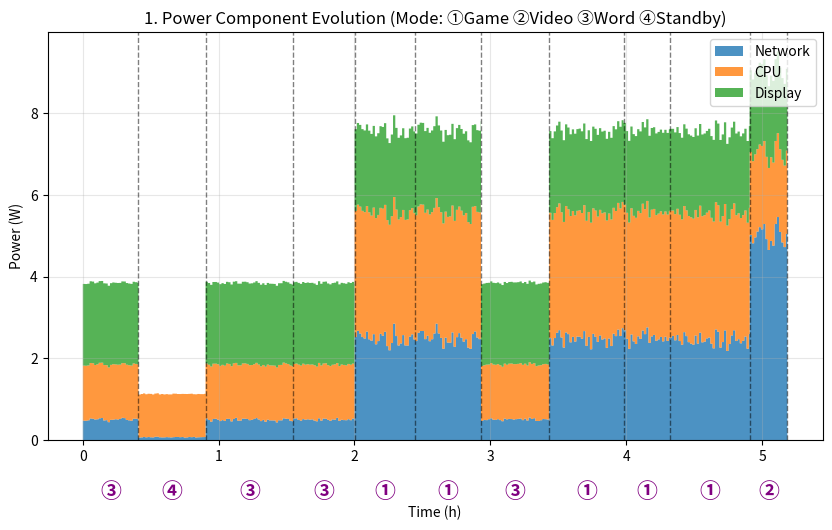
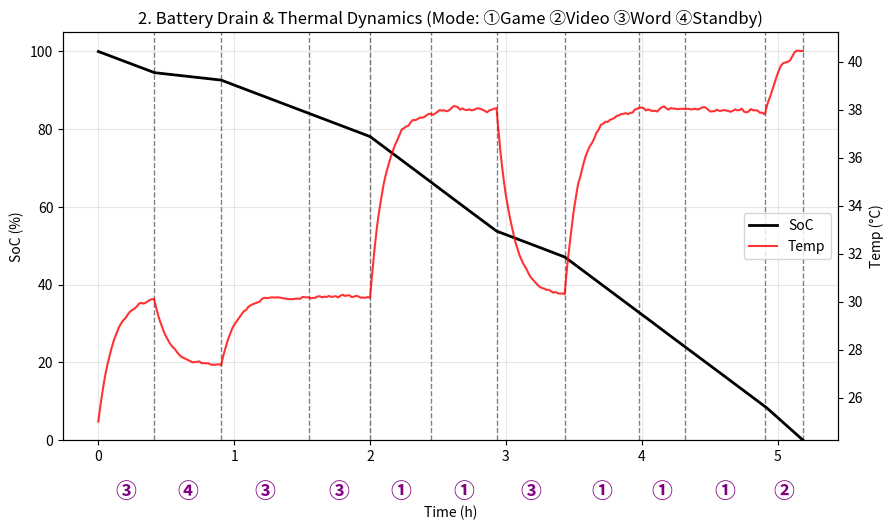
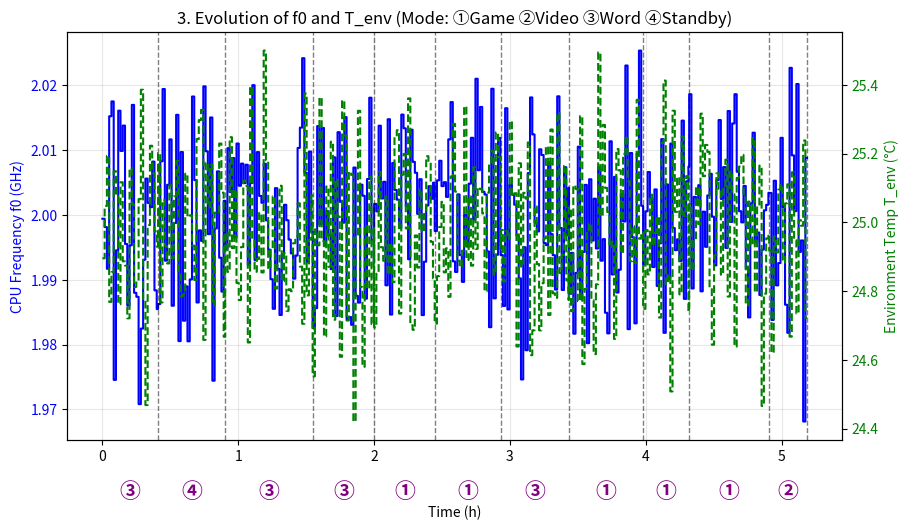
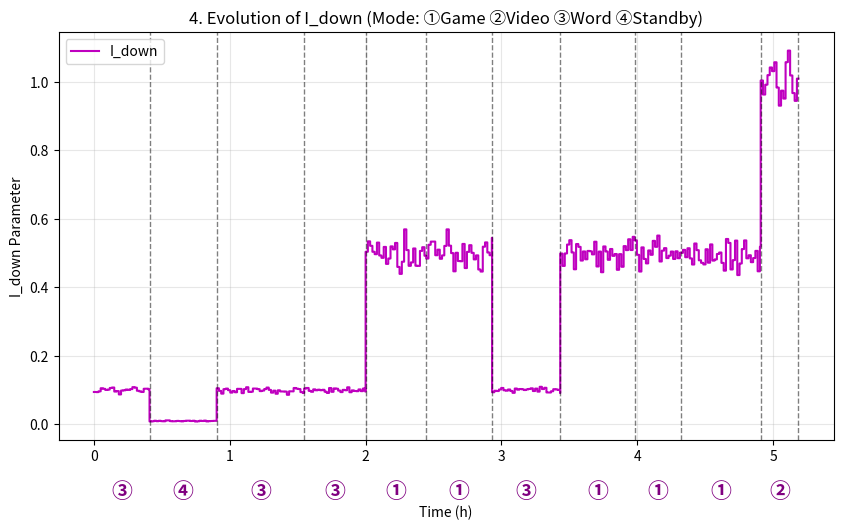

Recreate these plots in Python, in order.
import numpy as np
from scipy.integrate import solve_ivp
import matplotlib.pyplot as plt

# =========================
# 1. 核心数学模型与噪声信号
# =========================
# 修改：去除噪声项，使用固定值，由 params 传入
def get_signals_noisy(t, p=None):
    # 默认值，防止未传入 p 时报错
    if p is None:
        return -95.0, 10.0
    
    # 优先从 p 中获取固定的实验变量
    rsrp = p.get("fixed_rsrp", -95.0)
    snr = p.get("fixed_snr", 10.0)
    
    return float(rsrp), float(snr)

def calculate_all_powers(t, T, p):
    # 修改：传递 p 给 get_signals_noisy
    rsrp, snr = get_signals_noisy(t, p)
    # T0_cpu 为温控保护阈值 (45°C), T 为当前温度
    u = 1.0 if T <= p["T0_cpu"] else (1 - p["u_min"]) * np.exp(-(T - p["T0_cpu"]) / p["tau"]) + p["u_min"]
    
    p_b = 0.0

    if p.get("mode") == "standby":
        p_RF = 0.0
        p_down = 0.0
        p_dis = 0.0
        # CPU & Display
        p_cpu = (p["P0_cpu"] + (p["k0"] + p["alpha_cpu"] * p["I_down"]) * (p["f0"] * u / 1e9))/p["eta_0"]
        # Network power for standby
        p_b = (p["gamma"] * p["I_down"] + p["f_b"] * p["PE_0"]) / p["eta_0"]
    else:
        # Network
        PL = p["P1_dl_dbm"] - rsrp
        Pup_W = 10**((np.minimum(p["P0_dbm"] + PL, p["Pmax_dbm"]) - 30)/10)
        eta = 0.4
        v_down = p["rho"] * p["B_hz"] * np.log2(1 + 10**(snr/10))
        p_down = ((p["gamma"] * p["I_down"]) )/p["eta_net"]
        p_RF = ((Pup_W / eta) / (v_down / 1e6) * p["I_down"])

        # CPU & Display
        p_cpu = (p["P0_cpu"] + (p["k0"] + p["alpha_cpu"] * p["I_down"]) * (p["f0"] * u / 1e9))/p["eta_0"]
        p_dis = ((p["k1"] * p["L"] + p["k2"] * p["R0"] * u) * p["S"] * p["p"])/p["eta_dis"]
    
    return p_RF, p_down, p_cpu, p_dis, p_b

# =========================
# 2. ODE 定义与事件检测
# =========================
def battery_ode(t, y, p):
    SoC, T = y
    p_RF, p_down, p_cpu, p_dis, p_b = calculate_all_powers(t, T, p)
    P_tot = p_RF + p_down + p_cpu + p_dis + p_b
    
    # 电池容量修正
    # 限制温度以防止在高温下容量计算发散
    T_cal = np.minimum(T, 60.0)
    E_joules = p["E_base_J"] * (0.0026*T**3 - 1.2176*T**2 + 73.8623*T + 9933.3511) / 9286.8384 # 简化系数
    
    dSoC_dt = -P_tot / E_joules
    dT_dt = ((1-p["eta_0"])*p_cpu+(1-p["eta_dis"])*p_dis + (1-p["eta_net"])*(p_RF+p_down) - p["lambda"]*(T - p["T_env"])) / p["C_eff"]
    
    return [dSoC_dt, dT_dt]

# --- 关键：定义 SoC 降为 0 的事件 ---
def soc_depleted_event(t, y, p):
    return y[0]  # 当返回值为 0 时触发

soc_depleted_event.terminal = True  # 触发后停止集成
soc_depleted_event.direction = -1   # 只捕捉从正到负的穿零点

# =========================
# 3. 运行控制变量实验
# =========================

# 基础参数配置（包含用户指定的固定参数）
base_params = {
    "P1_dl_dbm": 43.0, "P0_dbm": -85.0, "Pmax_dbm": 23.0, "A": 0.45, "alpha_pa": 30.0, "beta_eta": 0.04,
    "B_hz": 10e7, "rho": 0.7, 
    # 固定参数
    "gamma": 2.0000, 
    "P0_cpu": 0.0500,
    "alpha_cpu": 0.0100,
    "k1": 0.1025,
    "k2": 0.0106,
    
    "I_down": 0.5, "k0": 0.51, "f0": 2.0e9, "u_min": 0.6, "T0_cpu": 45.0, "tau": 5.0,
    "L": 0.3, "S": 0.006, "p": 400, "R0": 60.0,
    "eta_0": 0.35, "eta_net": 0.4, "C_eff": 120.0, "T_env": 25.0, "lambda": 0.3,
    "E_base_J": 87240, "eta_dis": 0.8,
    "f_b": 0.02948, "PE_0": 150/1000
}

def run_simulation(p):
    sol = solve_ivp(
        battery_ode, 
        [0, 200*3600], # 上限足够大
        [1.0, 25.0], 
        args=(p,), 
        events=soc_depleted_event, 
        max_step=60
    )
    if sol.t_events[0].size > 0:
        return sol.t_events[0][0] / 3600.0 # 返回小时
    else:
        return sol.t[-1] / 3600.0 # 未耗尽

# =========================
# 3. 随机混合模式电池耗尽模拟
# =========================
print("开始随机混合模式电池耗尽模拟 (20-40min 随机切换)...")

# 移除固定随机种子，使每次运行结果不同
# np.random.seed(42)

# 初始化状态
current_soc = 1.0
current_temp = 25.0
current_time_sec = 0.0

# 记录数据的列表
t_hist = []      # 时间点 (s)
soc_hist = []    # SoC
temp_hist = []   # 温度
p_net_hist = []  # 网络功率
p_cpu_hist = []  # CPU功率
p_dis_hist = []  # 屏幕功率

f0_hist = []     # f0
tenv_hist = []   # T_env
idown_hist = []  # I_down

# 记录模式片段信息: (start_time_sec, end_time_sec, mode_name)
mode_segments = []

modes = ["game", "video", "word", "standby"]

# 循环直到电量耗尽
while current_soc > 0.0:
    # 1. 随机选择模式和总时长 (20-40分钟)
    mode = np.random.choice(modes)
    duration_min = np.random.uniform(20, 40)
    total_duration_sec = duration_min * 60.0
    
    # 记录片段开始时间
    segment_start_time = current_time_sec

    # 定义模式基准参数
    i_down_baseline = 0.0
    k0_val = 0.0
    if mode == "game":
        k0_val = 0.51
        i_down_baseline = 0.5
    elif mode == "video":
        k0_val = 0.32
        i_down_baseline = 1.0
    elif mode == "word":
        k0_val = 0.21
        i_down_baseline = 0.1
    elif mode == "standby":
        k0_val = 0.16
        i_down_baseline = 0.01

    # 在当前模式持续时间内，每隔一定时间(如60秒)更新一次噪声参数
    noise_update_interval = 60.0 
    current_mode_time = 0.0
    
    while current_mode_time < total_duration_sec:
        # 计算本次小步长的持续时间
        step_duration = min(noise_update_interval, total_duration_sec - current_mode_time)
        
        # 2. 配置参数 (含噪声 - 每分钟变化一次)
        p = base_params.copy()
        p["mode"] = mode
        p["k0"] = k0_val
        
        # 添加噪声 (高频小幅度变化)
        # f0: 基准 2.0e9, 设定较小的标准差 (例如 0.5% 约 10MHz，防止自动缩放导致看起来波动过大)
        p["f0"] = np.random.normal(2.0e9, 0.01e9)
        
        # T_env: 基准 25.0, 标准差减小为 0.2 度
        p["T_env"] = np.random.normal(25.0, 0.2)
        
        # I_down: 基准 i_down_baseline, 标准差设为基准值的 5%
        # 这样既有波动，又不会偏离基准太远
        std_i_down = max(0.001, i_down_baseline * 0.05)
        raw_i_down = np.random.normal(i_down_baseline, std_i_down)
        p["I_down"] = max(0.0, raw_i_down)
        
        # RSRP/SNR 随机性
        p["fixed_rsrp"] = np.random.normal(-95.0, 5.0)
        p["fixed_snr"] = np.random.normal(10.0, 3.0)
        
        # 3. 运行当前微片段的 ODE
        t_span = [0, step_duration]
        y0 = [current_soc, current_temp]
        
        # 如果步长太小，solve_ivp 可能会有问题，但60s通常足够
        sol = solve_ivp(
            battery_ode, 
            t_span, 
            y0, 
            args=(p,), 
            events=soc_depleted_event, 
            max_step=10 # 限制步长以保证精度
        )
        
        # 4. 记录数据
        t_seg = sol.t # 相对时间
        soc_seg = sol.y[0]
        temp_seg = sol.y[1]
        
        for i in range(len(t_seg)):
            p_RF, p_down, p_cpu, p_dis, p_b = calculate_all_powers(t_seg[i], temp_seg[i], p)
            
            t_hist.append(current_time_sec + t_seg[i])
            soc_hist.append(soc_seg[i])
            temp_hist.append(temp_seg[i])
            
            p_net_hist.append(p_RF + p_down + p_b)
            p_cpu_hist.append(p_cpu)
            p_dis_hist.append(p_dis)
            
            f0_hist.append(p["f0"])
            tenv_hist.append(p["T_env"])
            idown_hist.append(p["I_down"])
            
        # 更新状态
        current_time_sec += t_seg[-1]
        current_soc = soc_seg[-1]
        current_temp = temp_seg[-1]
        
        current_mode_time += t_seg[-1] # 使用实际积分的时间
        
        # 检查是否耗尽
        if sol.t_events[0].size > 0 or current_soc <= 1e-4:
            break
            
    # 内层循环结束 (模式结束或电池耗尽)
    
    # 记录片段结束时间 (即使中途耗尽，也记录到耗尽时为止)
    mode_segments.append((segment_start_time, current_time_sec, mode))
    
    if current_soc <= 1e-4:
        print(f"电池耗尽，总时长: {current_time_sec/3600:.2f} 小时")
        break


# =========================
# 4. 结果可视化 (4个窗口)
# =========================

# 辅助函数：添加模式分割线和标注
def add_mode_markers(ax, segments, y_pos_ratio=-0.12):
    """
    在图表上添加垂直分割线和模式标注。
    segments: list of (start_s, end_s, mode_name)
    y_pos_ratio: 标注文字在Y轴方向的相对位置 (0~1, transform=ax.transAxes)
                 负值表示在X轴下方
    """
    # 模式符号映射
    mode_map = {
        "game": "①",
        "video": "②",
        "word": "③",
        "standby": "④"
    }
    
    # 获取Y轴变换对象，方便统一位置
    trans = ax.transAxes
    
    for start_s, end_s, mode_name in segments:
        end_h = end_s / 3600.0
        start_h = start_s / 3600.0
        mid_h = (start_h + end_h) / 2.0
        
        # 画垂直分割线 (虚线)
        ax.axvline(x=end_h, color='k', linestyle='--', alpha=0.5, linewidth=1)
        
        # 添加模式标注 (居中，增大字体)
        symbol = mode_map.get(mode_name, "?")
        # va='top' 确保文字位于指定y坐标的下方，避免向上重叠
        # 改动：fontsize 设为 15 (原为 12)
        ax.text(mid_h, y_pos_ratio, symbol, transform=ax.get_xaxis_transform(),
                ha='center', va='top', fontsize=15, fontweight='bold', color='purple')

# 转换为数组
t_h = np.array(t_hist) / 3600.0 # 小时
p_net_v = np.array(p_net_hist)
p_cpu_v = np.array(p_cpu_hist)
p_dis_v = np.array(p_dis_hist)

# 图1: 功率堆叠图
fig1 = plt.figure(figsize=(10, 6))
ax1 = fig1.add_subplot(111)
colors = ['tab:blue', 'tab:orange', 'tab:green']
ax1.stackplot(t_h, p_net_v, p_cpu_v, p_dis_v, labels=['Network', 'CPU', 'Display'], colors=colors, alpha=0.8)
# 增加 labelpad 为图标留出空间
ax1.set_xlabel("Time (h)", labelpad=30)
ax1.set_ylabel("Power (W)")
ax1.set_title("1. Power Component Evolution (Mode: ①Game ②Video ③Word ④Standby)")
ax1.legend(loc='upper right')
ax1.grid(True, alpha=0.3)
add_mode_markers(ax1, mode_segments, y_pos_ratio=-0.1)
# 调整底部边距以防截断
fig1.subplots_adjust(bottom=0.2)

# 图2: SoC 与 温度
fig2 = plt.figure(figsize=(10, 6))
ax2 = fig2.add_subplot(111)
ax2.plot(t_h, np.array(soc_hist)*100, 'k-', linewidth=2, label='SoC')
ax2.set_ylabel("SoC (%)")
ax2.set_xlabel("Time (h)", labelpad=30)
ax2.set_ylim(0, 105)
ax2.grid(True, alpha=0.3)

ax2_tw = ax2.twinx()
ax2_tw.plot(t_h, temp_hist, 'r-', alpha=0.8, label='Temp')
ax2_tw.set_ylabel("Temp (°C)")

# 合并图例
lines1, labels1 = ax2.get_legend_handles_labels()
lines2, labels2 = ax2_tw.get_legend_handles_labels()
ax2.legend(lines1 + lines2, labels1 + labels2, loc='center right')
ax2.set_title("2. Battery Drain & Thermal Dynamics (Mode: ①Game ②Video ③Word ④Standby)")
add_mode_markers(ax2, mode_segments, y_pos_ratio=-0.1)
fig2.subplots_adjust(bottom=0.2)

# 图3: f0 与 T_env (双轴)
fig3 = plt.figure(figsize=(10, 6))
ax3 = fig3.add_subplot(111)
ax3.plot(t_h, np.array(f0_hist)/1e9, 'b-', label='f0 (GHz)')
ax3.set_ylabel("CPU Frequency f0 (GHz)", color='b')
ax3.tick_params(axis='y', labelcolor='b')
ax3.set_xlabel("Time (h)", labelpad=30)
ax3.grid(True, alpha=0.3)

ax3_tw = ax3.twinx()
ax3_tw.plot(t_h, tenv_hist, 'g--', label='T_env')
ax3_tw.set_ylabel("Environment Temp T_env (°C)", color='g')
ax3_tw.tick_params(axis='y', labelcolor='g')
ax3.set_title("3. Evolution of f0 and T_env (Mode: ①Game ②Video ③Word ④Standby)")
add_mode_markers(ax3, mode_segments, y_pos_ratio=-0.1)
fig3.subplots_adjust(bottom=0.2)

# 图4: I_down
fig4 = plt.figure(figsize=(10, 6))
ax4 = fig4.add_subplot(111)
ax4.plot(t_h, idown_hist, 'm-', label='I_down')
ax4.set_ylabel("I_down Parameter") 
ax4.set_xlabel("Time (h)", labelpad=30)
ax4.set_title("4. Evolution of I_down (Mode: ①Game ②Video ③Word ④Standby)")
ax4.grid(True, alpha=0.3)
ax4.legend()
add_mode_markers(ax4, mode_segments, y_pos_ratio=-0.1)
fig4.subplots_adjust(bottom=0.2)

plt.show()
